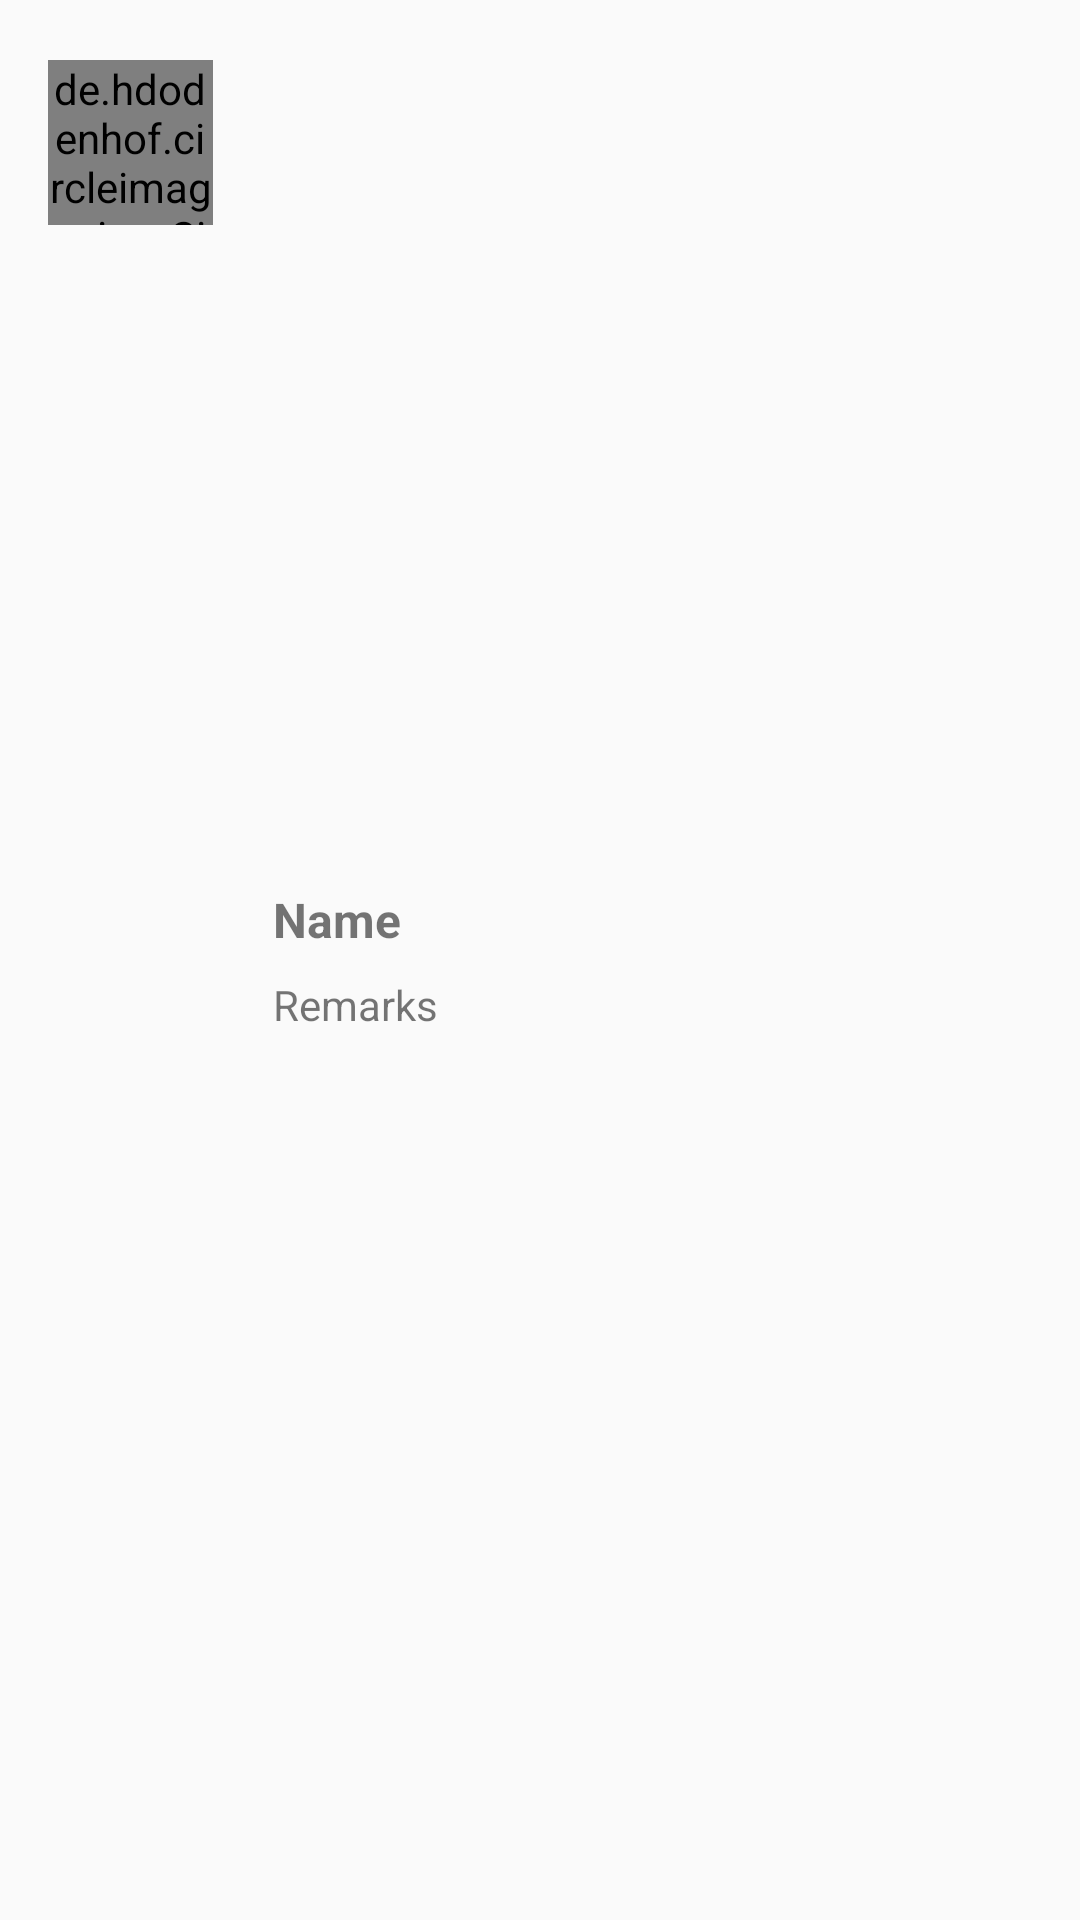

Here is an Android app screen rendered from its layout file. Give the layout XML and the strings, colors and styles it references.
<!-- AndroidManifest.xml: application theme AppTheme -->
<!-- res/layout/acrivity_list.xml -->
<?xml version="1.0" encoding="utf-8"?>
<RelativeLayout xmlns:android="http://schemas.android.com/apk/res/android"
    android:orientation="horizontal" android:layout_width="match_parent"
    android:layout_height="wrap_content">
    <de.hdodenhof.circleimageview.CircleImageView
        android:id="@+id/img_item_photo"
        android:layout_width="55dp"
        android:layout_height="55dp"
        android:layout_marginLeft="16dp"
        android:layout_marginTop="20dp"/>
    <LinearLayout
        android:layout_width="match_parent"
        android:layout_height="wrap_content"
        android:layout_toRightOf="@id/img_item_photo"
        android:layout_centerVertical="true"
        android:orientation="vertical"
        android:layout_margin="20dp">
        <TextView
            android:id="@+id/tv_item_name"
            android:layout_width="match_parent"
            android:layout_height="wrap_content"
            android:text="Name"
            android:textStyle="bold"
            android:textSize="16sp"
            android:layout_marginBottom="8dp"/>
        <TextView
            android:id="@+id/tv_item_remarks"
            android:layout_width="match_parent"
            android:layout_height="wrap_content"
            android:text="Remarks"/>
    </LinearLayout>
</RelativeLayout>
<!-- resources referenced by this layout -->
<resources>
  <style name="AppTheme" parent="Theme.AppCompat.Light.DarkActionBar">
          
          <item name="colorPrimary">@color/colorPrimary</item>
          <item name="colorPrimaryDark">@color/colorPrimaryDark</item>
          <item name="colorAccent">@color/colorAccent</item>
      </style>
  <!-- not gathered from this repository: default colours our renderer supplied (Android Studio template values) -->
  <color name="colorPrimary">#FF6200EE</color>
  <color name="colorPrimaryDark">#FF3700B3</color>
  <color name="colorAccent">#FF03DAC5</color>
</resources>
